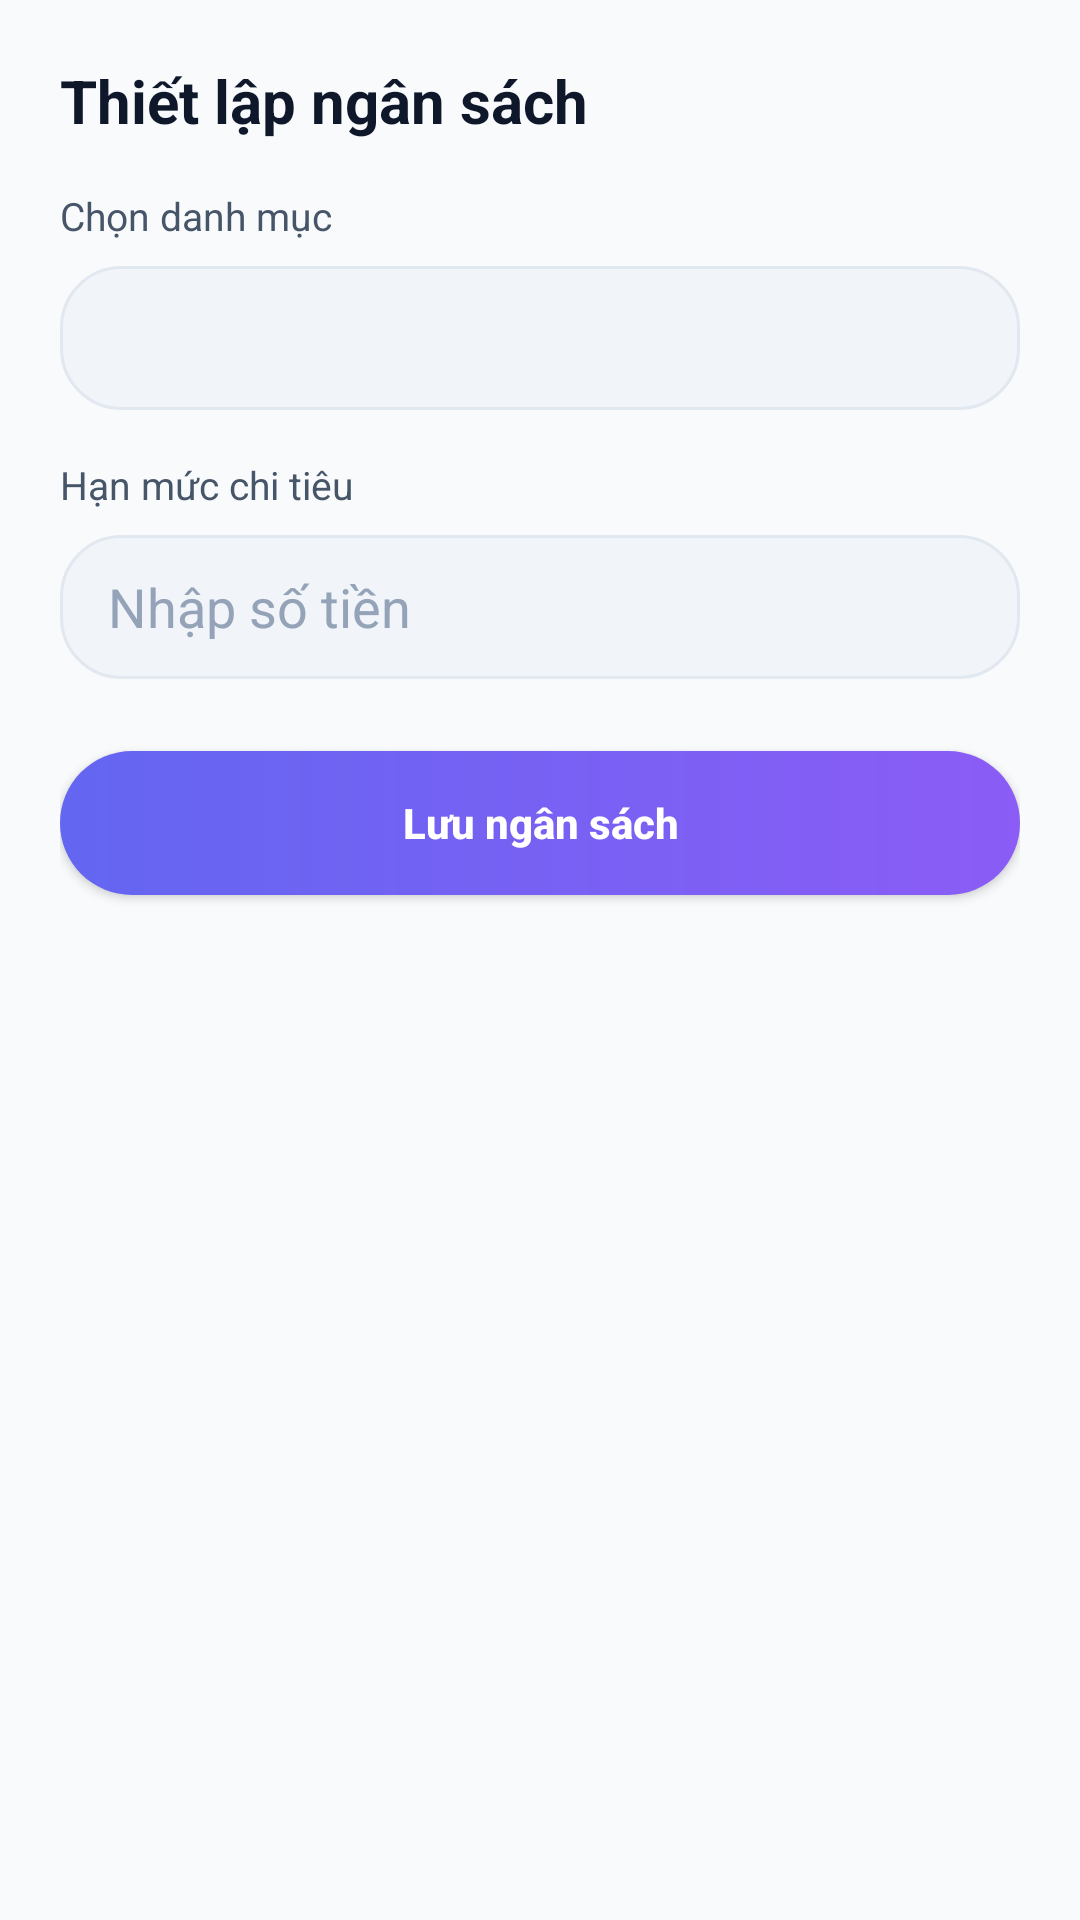

Here is an Android app screen rendered from its layout file. Give the layout XML and the strings, colors and styles it references.
<!-- AndroidManifest.xml: application theme Theme.MyApplication -->
<!-- res/layout/dialog_add_budget.xml -->
<?xml version="1.0" encoding="utf-8"?>
<LinearLayout xmlns:android="http://schemas.android.com/apk/res/android"
    android:layout_width="match_parent"
    android:layout_height="wrap_content"
    android:orientation="vertical"
    android:padding="20dp">

    <TextView
        android:layout_width="wrap_content"
        android:layout_height="wrap_content"
        android:text="@string/budget_dialog_title"
        android:textColor="@color/text_primary"
        android:textSize="20sp"
        android:textStyle="bold" />

    <TextView
        android:layout_width="wrap_content"
        android:layout_height="wrap_content"
        android:layout_marginTop="16dp"
        android:text="@string/budget_dialog_category"
        android:textColor="@color/text_secondary"
        android:textSize="13sp" />

    <Spinner
        android:id="@+id/spinnerBudgetCategory"
        android:layout_width="match_parent"
        android:layout_height="48dp"
        android:layout_marginTop="8dp"
        android:background="@drawable/bg_pill" />

    <TextView
        android:layout_width="wrap_content"
        android:layout_height="wrap_content"
        android:layout_marginTop="16dp"
        android:text="@string/budget_dialog_limit"
        android:textColor="@color/text_secondary"
        android:textSize="13sp" />

    <EditText
        android:id="@+id/edtBudgetLimit"
        android:layout_width="match_parent"
        android:layout_height="48dp"
        android:layout_marginTop="8dp"
        android:background="@drawable/bg_pill"
        android:hint="@string/placeholder_amount_input"
        android:inputType="number"
        android:paddingHorizontal="16dp"
        android:textColor="@color/text_primary"
        android:textColorHint="@color/text_light" />

    <Button
        android:id="@+id/btnSaveBudget"
        android:layout_width="match_parent"
        android:layout_height="48dp"
        android:layout_marginTop="24dp"
        android:background="@drawable/bg_button_primary"
        android:text="@string/budget_dialog_save"
        android:textAllCaps="false"
        android:textColor="@color/white"
        android:textStyle="bold" />

</LinearLayout>
<!-- resources referenced by this layout -->
<resources>
  <color name="text_light">#94A3B8</color>
  <color name="text_primary">#0F172A</color>
  <color name="text_secondary">#475569</color>
  <color name="white">#FFFFFFFF</color>
  <!-- drawable bg_button_primary (drawable) -->
  <?xml version="1.0" encoding="utf-8"?>
  <shape xmlns:android="http://schemas.android.com/apk/res/android">
      <gradient
          android:angle="0"
          android:endColor="@color/accent_purple"
          android:startColor="@color/primary_blue" />
      <corners android:radius="24dp" />
  </shape>
  <!-- drawable bg_pill (drawable) -->
  <?xml version="1.0" encoding="utf-8"?>
  <shape xmlns:android="http://schemas.android.com/apk/res/android">
      <solid android:color="@color/pill_background" />
      <stroke
          android:width="1dp"
          android:color="@color/divider_light" />
      <corners android:radius="20dp" />
  </shape>
  <string name="budget_dialog_category">Chọn danh mục</string>
  <string name="budget_dialog_limit">Hạn mức chi tiêu</string>
  <string name="budget_dialog_save">Lưu ngân sách</string>
  <string name="budget_dialog_title">Thiết lập ngân sách</string>
  <string name="placeholder_amount_input">Nhập số tiền</string>
  <style name="Theme.MyApplication" parent="Base.Theme.MyApplication" />
  <color name="accent_purple">#8B5CF6</color>
  <color name="primary_blue">#6366F1</color>
  <color name="pill_background">#F1F5F9</color>
  <color name="divider_light">#E2E8F0</color>
  <style name="Base.Theme.MyApplication" parent="Theme.Material3.DayNight.NoActionBar">
          <item name="colorPrimary">@color/primary_blue</item>
          <item name="colorSecondary">@color/accent_purple</item>
          <item name="android:statusBarColor">@android:color/transparent</item>
          <item name="android:navigationBarColor">@color/card_background</item>
          <item name="android:windowBackground">@color/app_background</item>
      </style>
  <color name="card_background">#FFFFFF</color>
  <color name="app_background">#F8FAFC</color>
</resources>
